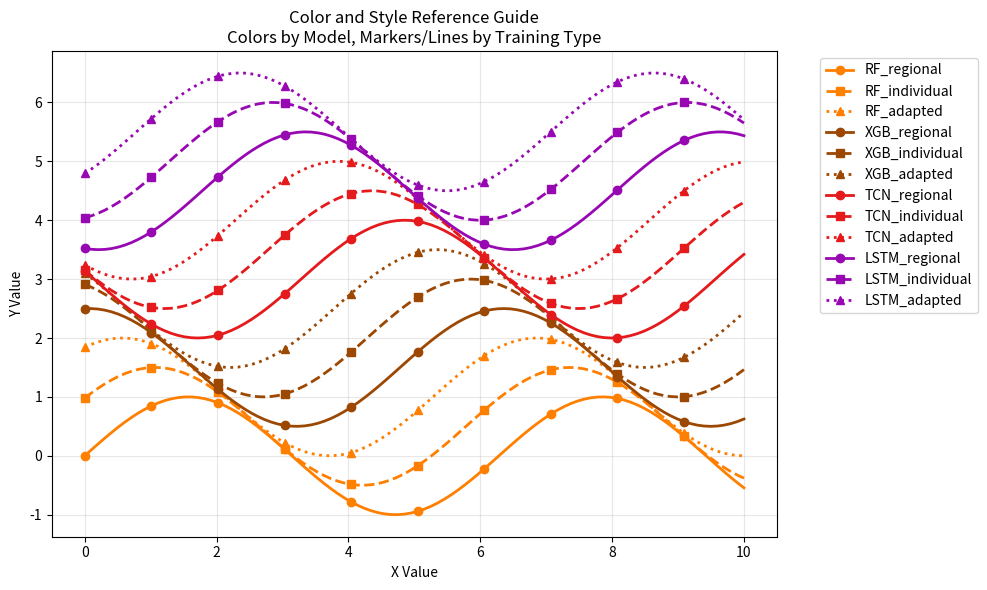

The matplotlib source for this figure: (Note: this script raises an exception after producing the figure.)
import matplotlib.pyplot as plt
import numpy as np

# Color and style definitions from the main script
color_list = {
    "RF":   "#FF7F00",   # Orange
    "XGB":  "#9C4803",   # Dark Orange
    "TCN":  "#E41A1C",   # Red
    "LSTM": "#9808B2"    # Purple
}

marker_list = {
    "regional": "o",     # Circle
    "individual": "s",   # Square
    "adapted": "^"       # Triangle
}

linestyle_list = {
    "regional": "-",     # Solid
    "individual": "--",  # Dashed
    "adapted": ":"       # Dotted
}

model_list = ["RF", "XGB", "TCN", "LSTM"]
train_types = ["regional", "individual", "adapted"]

# Create a legend reference plot
fig, ax = plt.subplots(figsize=(10, 6))

# Create sample data for demonstration
x = np.linspace(0, 10, 100)

y_offset = 0
for model in model_list:
    for train_type in train_types:
        y = np.sin(x + y_offset) + y_offset
        ax.plot(x, y, 
               color=color_list[model],
               linestyle=linestyle_list[train_type],
               marker=marker_list[train_type],
               markersize=6,
               markevery=10,
               label=f"{model}_{train_type}",
               linewidth=2)
        y_offset += 0.5

ax.set_xlabel('X Value')
ax.set_ylabel('Y Value')
ax.set_title('Color and Style Reference Guide\nColors by Model, Markers/Lines by Training Type')
ax.legend(bbox_to_anchor=(1.05, 1), loc='upper left')
ax.grid(alpha=0.3)

plt.tight_layout()
plt.savefig('/data0/funato/hsp2/0_out/1_fig/benchmark/ML_training_comparison/legend_reference.png', 
           dpi=300, bbox_inches='tight')
plt.close()

print("Legend reference guide created!")
